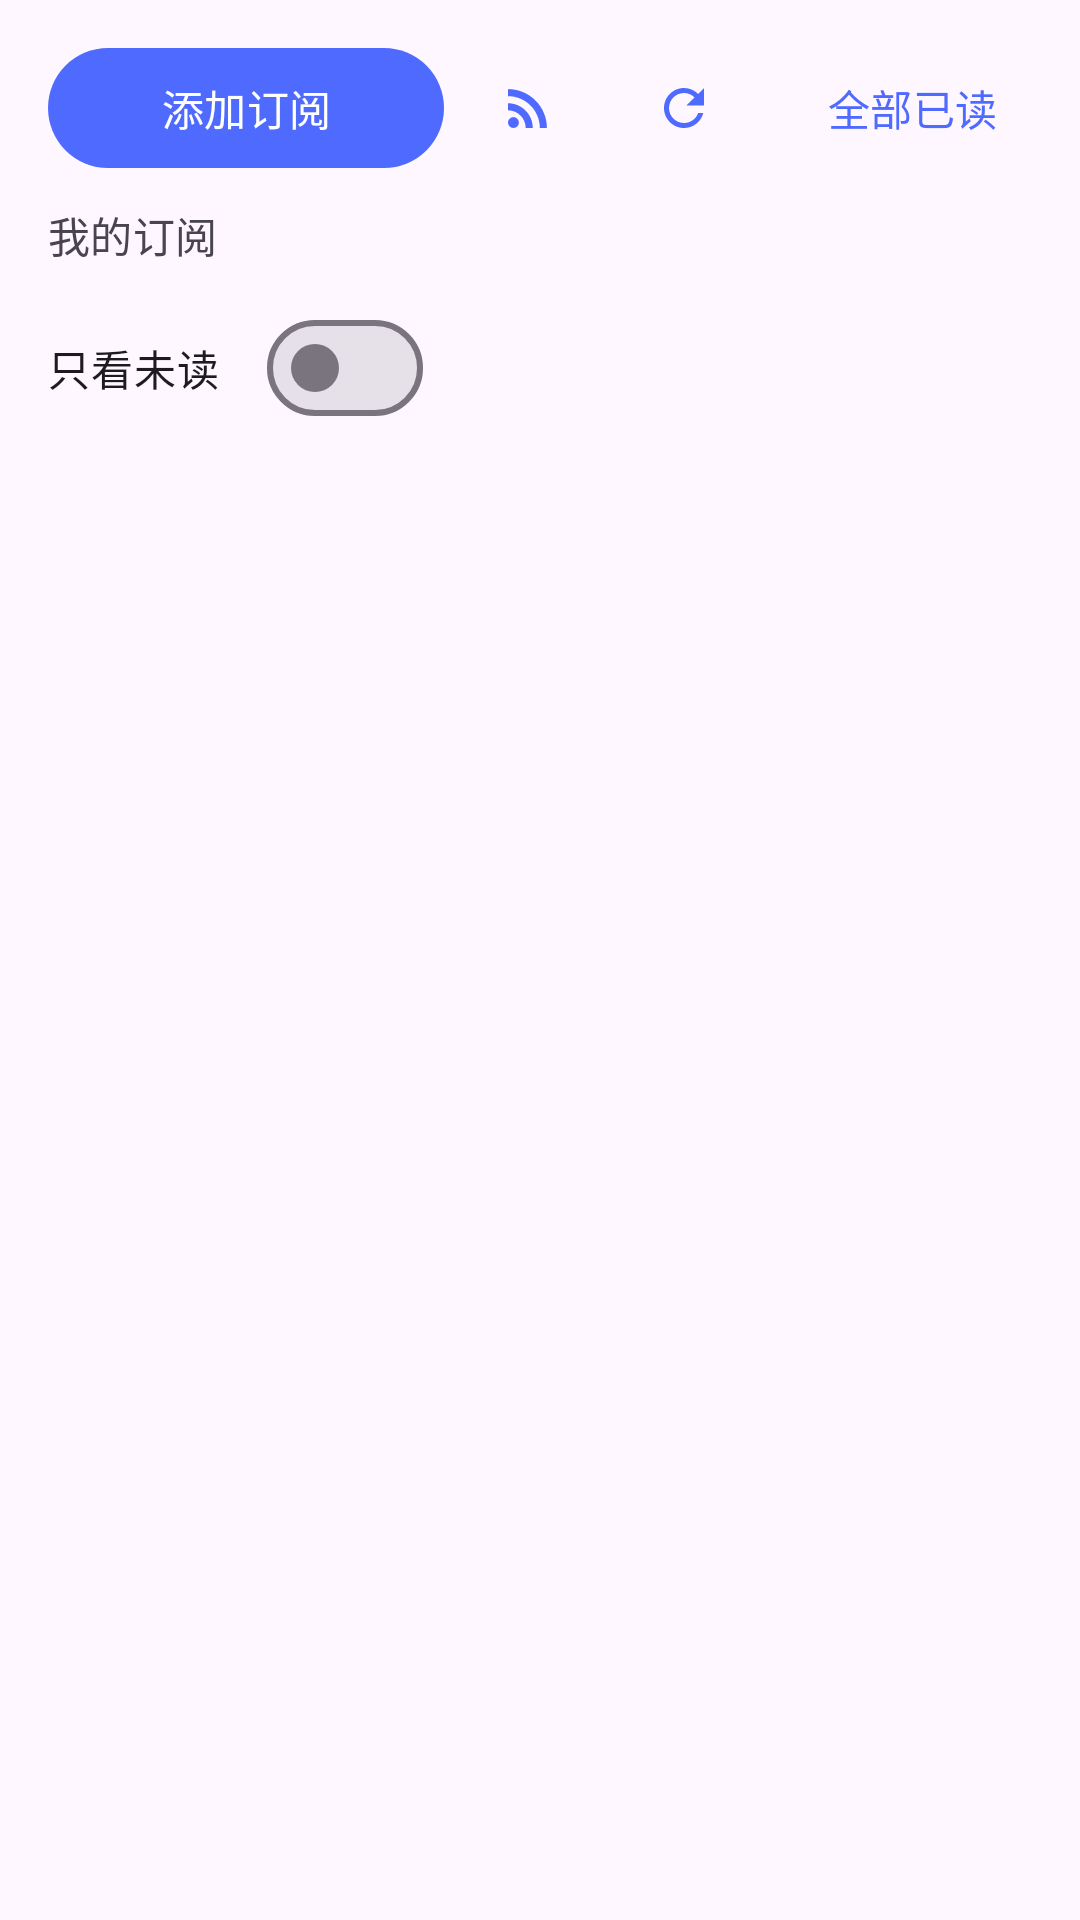

Android layout source for this screen:
<!-- AndroidManifest.xml: application theme Theme.WatchHub -->
<!-- res/layout/fragment_subscriptions.xml -->
<?xml version="1.0" encoding="utf-8"?>
<LinearLayout xmlns:android="http://schemas.android.com/apk/res/android"
    xmlns:app="http://schemas.android.com/apk/res-auto"
    android:layout_width="match_parent"
    android:layout_height="match_parent"
    android:orientation="vertical">

    <LinearLayout
        android:layout_width="match_parent"
        android:layout_height="wrap_content"
        android:gravity="center_vertical"
        android:orientation="horizontal"
        android:paddingStart="16dp"
        android:paddingTop="12dp"
        android:paddingEnd="12dp">

        <com.google.android.material.button.MaterialButton
            android:id="@+id/btn_add"
            android:layout_width="0dp"
            android:layout_height="wrap_content"
            android:layout_weight="1"
            android:text="@string/subs_add"
            app:icon="@drawable/ic_add" />

        <com.google.android.material.button.MaterialButton
            android:id="@+id/btn_sources"
            style="@style/Widget.Material3.Button.IconButton"
            android:layout_width="wrap_content"
            android:layout_height="wrap_content"
            android:layout_marginStart="4dp"
            android:contentDescription="@string/subs_manage_sources"
            app:icon="@drawable/ic_sources" />

        <com.google.android.material.button.MaterialButton
            android:id="@+id/btn_refresh"
            style="@style/Widget.Material3.Button.IconButton"
            android:layout_width="wrap_content"
            android:layout_height="wrap_content"
            android:layout_marginStart="4dp"
            android:contentDescription="@string/subs_refresh"
            app:icon="@drawable/ic_refresh" />

        <com.google.android.material.button.MaterialButton
            android:id="@+id/btn_mark_all"
            style="@style/Widget.Material3.Button.TextButton"
            android:layout_width="wrap_content"
            android:layout_height="wrap_content"
            android:layout_marginStart="8dp"
            android:text="@string/subs_mark_all" />
    </LinearLayout>

    <com.google.android.material.progressindicator.LinearProgressIndicator
        android:id="@+id/progress"
        android:layout_width="match_parent"
        android:layout_height="wrap_content"
        android:indeterminate="true"
        android:visibility="gone" />

    <TextView
        android:id="@+id/subs_title"
        android:layout_width="match_parent"
        android:layout_height="wrap_content"
        android:paddingStart="16dp"
        android:paddingTop="8dp"
        android:paddingEnd="16dp"
        android:paddingBottom="4dp"
        android:text="@string/subs_title"
        android:textAppearance="@style/TextAppearance.WatchHub.Section" />

    <androidx.recyclerview.widget.RecyclerView
        android:id="@+id/subs_list"
        android:layout_width="match_parent"
        android:layout_height="wrap_content"
        android:clipToPadding="false"
        android:paddingStart="12dp"
        android:paddingTop="2dp"
        android:paddingEnd="12dp"
        android:paddingBottom="2dp" />

    <TextView
        android:id="@+id/subs_empty"
        android:layout_width="match_parent"
        android:layout_height="wrap_content"
        android:paddingStart="16dp"
        android:paddingTop="4dp"
        android:paddingEnd="16dp"
        android:paddingBottom="8dp"
        android:text="@string/subs_guide"
        android:textAppearance="?attr/textAppearanceBodyMedium"
        android:textColor="?attr/colorOnSurfaceVariant"
        android:visibility="gone" />

    <LinearLayout
        android:layout_width="match_parent"
        android:layout_height="wrap_content"
        android:gravity="center_vertical"
        android:orientation="horizontal"
        android:paddingStart="16dp"
        android:paddingTop="2dp"
        android:paddingEnd="16dp"
        android:paddingBottom="2dp">

        <com.google.android.material.materialswitch.MaterialSwitch
            android:id="@+id/sw_unread"
            android:layout_width="wrap_content"
            android:layout_height="wrap_content"
            android:text="@string/subs_unread_only" />

        <TextView
            android:id="@+id/unread_count"
            android:layout_width="0dp"
            android:layout_height="wrap_content"
            android:layout_weight="1"
            android:gravity="end"
            android:textAppearance="@style/TextAppearance.WatchHub.Caption" />
    </LinearLayout>

    <FrameLayout
        android:layout_width="match_parent"
        android:layout_height="0dp"
        android:layout_weight="1">

        <androidx.recyclerview.widget.RecyclerView
            android:id="@+id/article_list"
            android:layout_width="match_parent"
            android:layout_height="match_parent"
            android:clipToPadding="false"
            android:paddingStart="12dp"
            android:paddingTop="4dp"
            android:paddingEnd="12dp"
            android:paddingBottom="16dp" />

        <TextView
            android:id="@+id/article_empty"
            android:layout_width="wrap_content"
            android:layout_height="wrap_content"
            android:layout_gravity="center"
            android:gravity="center"
            android:padding="24dp"
            android:text="@string/subs_articles_empty"
            android:textAppearance="?attr/textAppearanceBodyMedium"
            android:textColor="?attr/colorOnSurfaceVariant"
            android:visibility="gone" />
    </FrameLayout>
</LinearLayout>
<!-- resources referenced by this layout -->
<resources>
  <!-- drawable ic_refresh (drawable) -->
  <vector xmlns:android="http://schemas.android.com/apk/res/android"
      android:width="24dp" android:height="24dp"
      android:viewportWidth="24" android:viewportHeight="24"
      android:tint="?attr/colorControlNormal">
      <path android:fillColor="@android:color/white"
          android:pathData="M17.65,6.35C16.2,4.9 14.21,4 12,4c-4.42,0 -7.99,3.58 -8,8s3.57,8 8,8c3.73,0 6.84,-2.55 7.73,-6h-2.08c-0.82,2.33 -3.04,4 -5.65,4 -3.31,0 -6,-2.69 -6,-6s2.69,-6 6,-6c1.66,0 3.14,0.69 4.22,1.78L13,11h7V4l-2.35,2.35z" />
  </vector>
  <!-- drawable ic_sources (drawable) -->
  <vector xmlns:android="http://schemas.android.com/apk/res/android"
      android:width="24dp" android:height="24dp"
      android:viewportWidth="24" android:viewportHeight="24"
      android:tint="?attr/colorControlNormal">
      <path android:fillColor="@android:color/white"
          android:pathData="M4,4.44v2.83c7.03,0 12.73,5.7 12.73,12.73h2.83C19.56,11.41 12.59,4.44 4,4.44zM4,10.1v2.83c3.9,0 7.07,3.17 7.07,7.07h2.83c0,-5.47 -4.43,-9.9 -9.9,-9.9zM6.18,17.82m-2.18,0a2.18,2.18 0,1 1,4.36 0a2.18,2.18 0,1 1,-4.36 0" />
  </vector>
  <string name="subs_add">添加订阅</string>
  <string name="subs_articles_empty">还没有文章，点右上角刷新或等下一轮抓取</string>
  <string name="subs_guide">粘贴一个网站或 RSS 地址开始订阅</string>
  <string name="subs_manage_sources">源管理</string>
  <string name="subs_mark_all">全部已读</string>
  <string name="subs_refresh">刷新订阅</string>
  <string name="subs_title">我的订阅</string>
  <string name="subs_unread_only">只看未读</string>
  <style name="TextAppearance.WatchHub.Caption" parent="TextAppearance.Material3.BodySmall">
          <item name="android:textColor">?attr/colorOnSurfaceVariant</item>
      </style>
  <style name="TextAppearance.WatchHub.Section" parent="TextAppearance.Material3.TitleSmall">
          <item name="android:textColor">?attr/colorOnSurfaceVariant</item>
      </style>
  <style name="Theme.WatchHub" parent="Theme.Material3.DayNight.NoActionBar">
          <item name="colorPrimary">#4F6BFF</item>
          <item name="colorSecondary">#6C5CE7</item>
      </style>
</resources>
